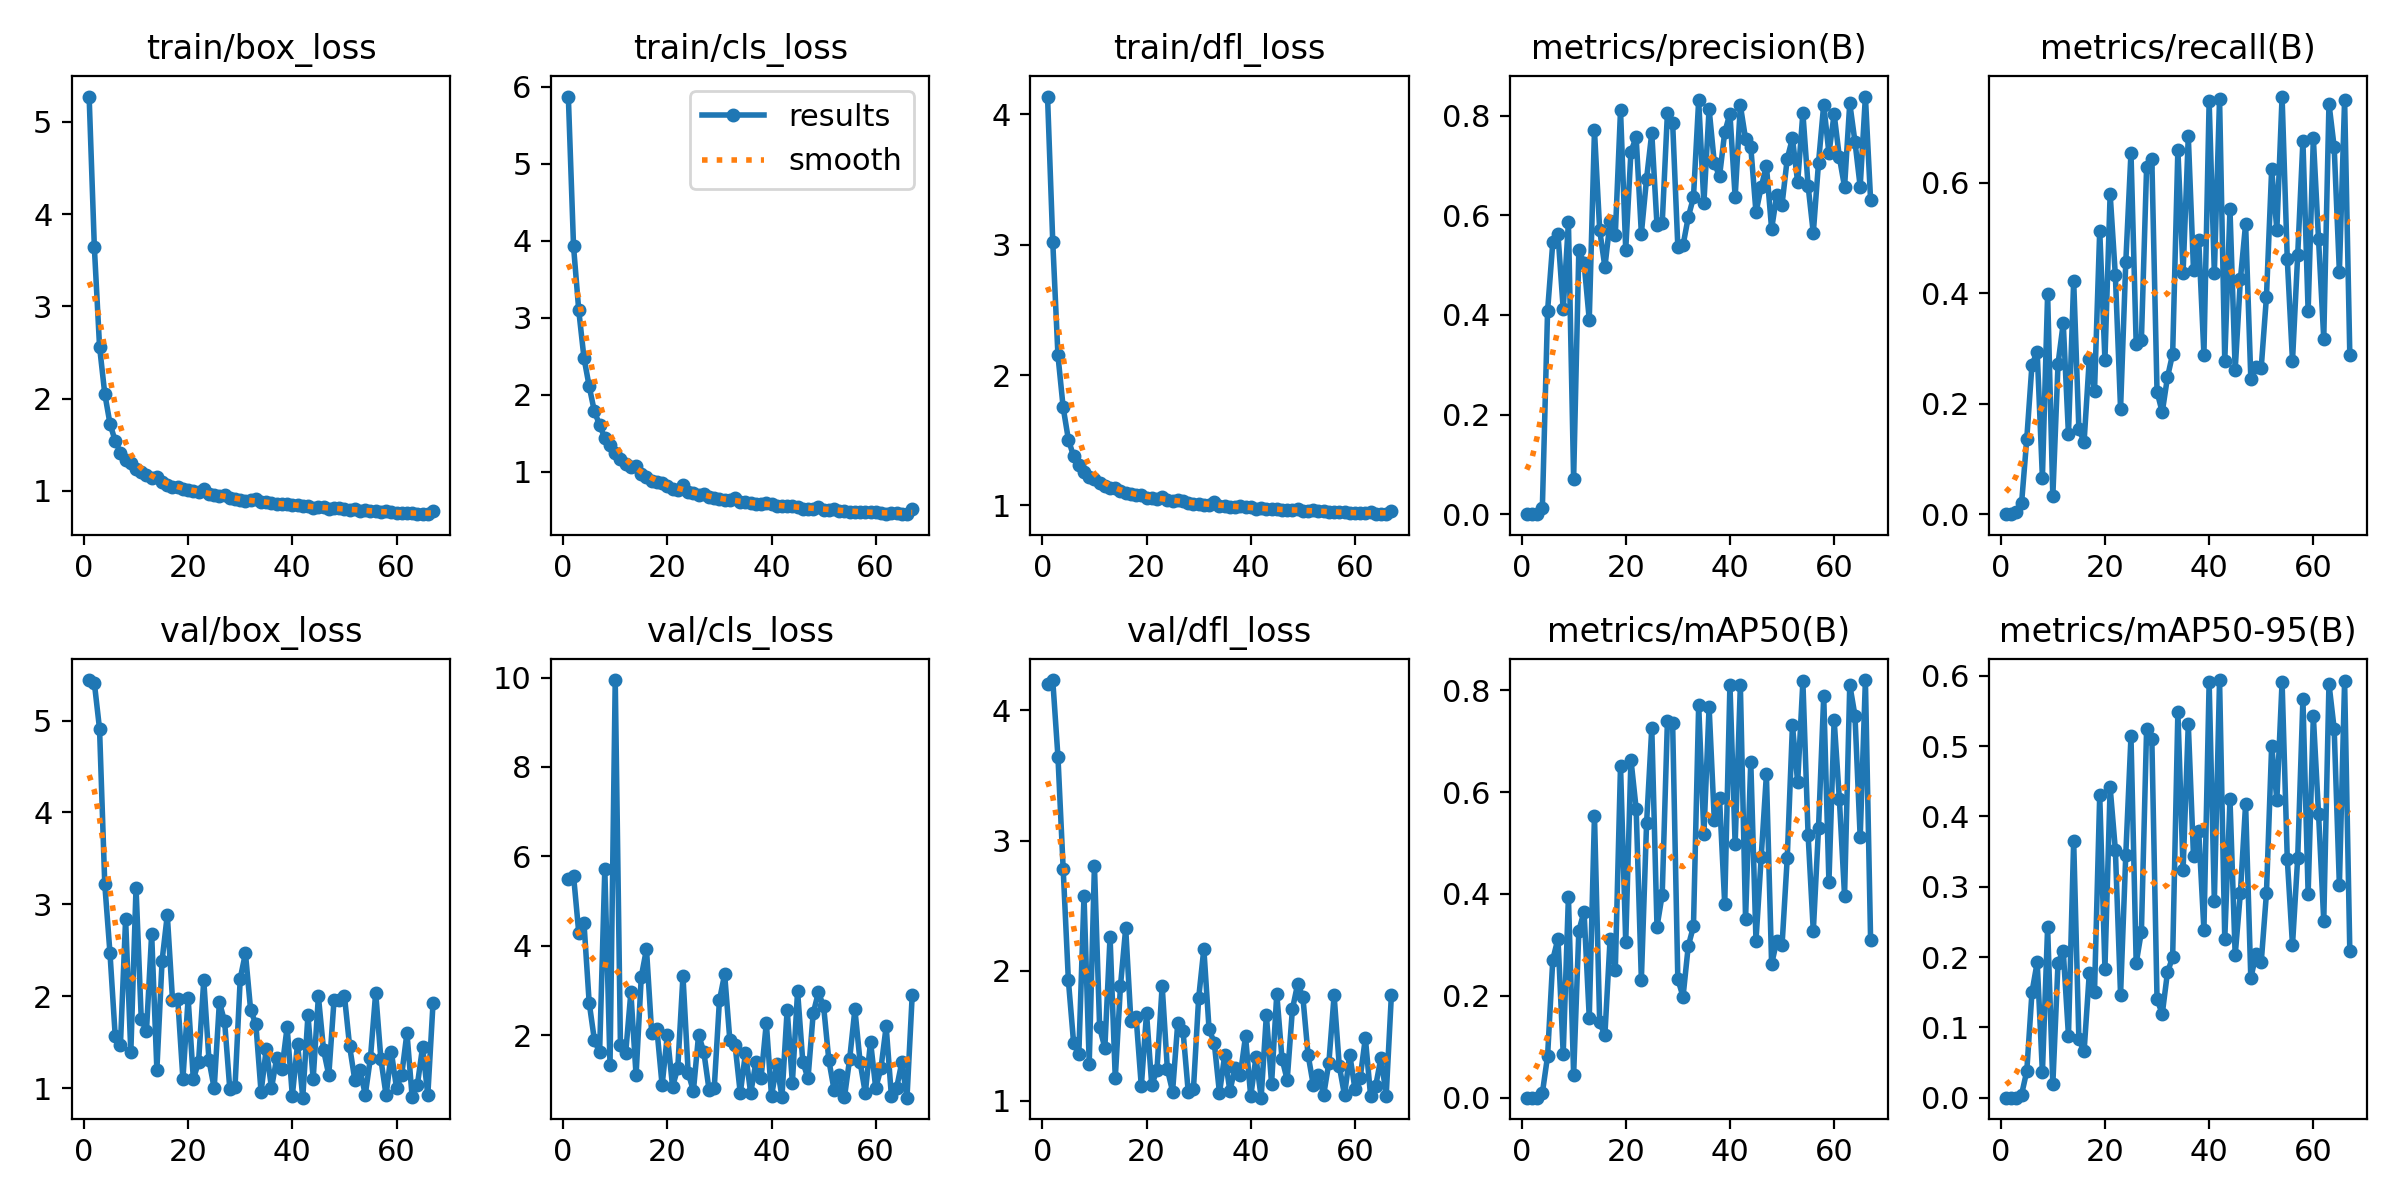

Data behind this chart, as committed beside it:
epoch, train/box_loss, train/cls_loss, train/dfl_loss, metrics/precision(B), metrics/recall(B), metrics/mAP50(B), metrics/mAP50-95(B), val/box_loss, val/cls_loss, val/dfl_loss, lr/pg0, lr/pg1, lr/pg2
1, 5.274, 5.872, 4.136, 0, 0, 0, 0, 5.44, 5.485, 4.203, 0.003265, 0.003265, 0.003265
2, 3.64, 3.925, 3.024, 0, 0, 0, 0, 5.409, 5.569, 4.234, 0.006586, 0.006586, 0.006586
3, 2.563, 3.094, 2.15, 0.00016, 0.00361, 0.00023, 5e-05, 4.907, 4.293, 3.643, 0.009893, 0.009893, 0.009893
4, 2.054, 2.478, 1.751, 0.01331, 0.01953, 0.0092, 0.00436, 3.221, 4.51, 2.783, 0.009941, 0.009941, 0.009941
5, 1.729, 2.109, 1.505, 0.408, 0.1366, 0.08161, 0.03771, 2.471, 2.726, 1.926, 0.009941, 0.009941, 0.009941
6, 1.542, 1.782, 1.377, 0.5455, 0.2709, 0.2712, 0.15, 1.574, 1.893, 1.447, 0.009921, 0.009921, 0.009921
7, 1.416, 1.607, 1.308, 0.5616, 0.2936, 0.3124, 0.1926, 1.467, 1.613, 1.357, 0.009901, 0.009901, 0.009901
8, 1.331, 1.436, 1.256, 0.4116, 0.06613, 0.08612, 0.0359, 2.842, 5.712, 2.577, 0.009881, 0.009881, 0.009881
9, 1.3, 1.344, 1.221, 0.5862, 0.3985, 0.3947, 0.2422, 1.392, 1.333, 1.287, 0.009861, 0.009861, 0.009861
10, 1.236, 1.244, 1.202, 0.07039, 0.03236, 0.04491, 0.01915, 3.184, 9.945, 2.807, 0.009842, 0.009842, 0.009842
11, 1.202, 1.163, 1.173, 0.5298, 0.2723, 0.3277, 0.1922, 1.757, 1.781, 1.564, 0.009822, 0.009822, 0.009822
12, 1.17, 1.094, 1.151, 0.5043, 0.3457, 0.3653, 0.2085, 1.619, 1.597, 1.408, 0.009802, 0.009802, 0.009802
13, 1.136, 1.06, 1.136, 0.3905, 0.1443, 0.1571, 0.08815, 2.68, 2.957, 2.261, 0.009782, 0.009782, 0.009782
14, 1.154, 1.077, 1.131, 0.7704, 0.4227, 0.5541, 0.3654, 1.203, 1.101, 1.174, 0.009762, 0.009762, 0.009762
15, 1.094, 0.9647, 1.113, 0.5702, 0.1538, 0.1477, 0.08291, 2.389, 3.308, 1.884, 0.009743, 0.009743, 0.009743
16, 1.065, 0.9312, 1.099, 0.4961, 0.131, 0.1229, 0.06601, 2.885, 3.925, 2.326, 0.009723, 0.009723, 0.009723
17, 1.041, 0.8804, 1.084, 0.588, 0.2813, 0.3121, 0.1769, 1.964, 2.039, 1.612, 0.009703, 0.009703, 0.009703
18, 1.037, 0.8673, 1.083, 0.5614, 0.2226, 0.2511, 0.1505, 1.975, 2.133, 1.642, 0.009683, 0.009683, 0.009683
19, 1.021, 0.8576, 1.077, 0.8107, 0.5134, 0.652, 0.4303, 1.103, 0.8775, 1.112, 0.009663, 0.009663, 0.009663
20, 1.007, 0.8074, 1.058, 0.531, 0.2794, 0.3052, 0.1835, 1.979, 2.003, 1.674, 0.009644, 0.009644, 0.009644
21, 0.9999, 0.7785, 1.055, 0.7277, 0.5795, 0.664, 0.4414, 1.101, 0.8505, 1.122, 0.009624, 0.009624, 0.009624
22, 0.9829, 0.7601, 1.051, 0.7571, 0.4323, 0.5673, 0.3526, 1.286, 1.257, 1.236, 0.009604, 0.009604, 0.009604
23, 1.017, 0.8215, 1.065, 0.5634, 0.1909, 0.232, 0.1466, 2.177, 3.323, 1.885, 0.009584, 0.009584, 0.009584
24, 0.9646, 0.7384, 1.038, 0.6734, 0.4555, 0.5386, 0.3451, 1.307, 1.161, 1.244, 0.009564, 0.009564, 0.009564
25, 0.9589, 0.7196, 1.037, 0.7652, 0.6542, 0.7262, 0.5136, 1, 0.7511, 1.072, 0.009545, 0.009545, 0.009545
26, 0.9499, 0.6998, 1.04, 0.5802, 0.3075, 0.3356, 0.1913, 1.938, 2.006, 1.602, 0.009525, 0.009525, 0.009525
27, 0.9551, 0.7063, 1.033, 0.5837, 0.3155, 0.3983, 0.2361, 1.727, 1.627, 1.539, 0.009505, 0.009505, 0.009505
28, 0.9202, 0.6762, 1.022, 0.8049, 0.6283, 0.7397, 0.5249, 0.9911, 0.7839, 1.071, 0.009485, 0.009485, 0.009485
29, 0.9125, 0.6584, 1.013, 0.786, 0.6426, 0.7363, 0.5107, 1.018, 0.8124, 1.088, 0.009465, 0.009465, 0.009465
30, 0.8988, 0.6412, 1.009, 0.5367, 0.2217, 0.2328, 0.1401, 2.194, 2.777, 1.788, 0.009446, 0.009446, 0.009446
31, 0.8914, 0.6278, 1.006, 0.54, 0.1844, 0.1983, 0.1189, 2.468, 3.364, 2.168, 0.009426, 0.009426, 0.009426
32, 0.9003, 0.627, 1.005, 0.5962, 0.2476, 0.2976, 0.1781, 1.849, 1.887, 1.551, 0.009406, 0.009406, 0.009406
33, 0.9074, 0.6521, 1.029, 0.6361, 0.2901, 0.3363, 0.2001, 1.698, 1.782, 1.446, 0.009386, 0.009386, 0.009386
34, 0.8789, 0.607, 0.9944, 0.8311, 0.6598, 0.7713, 0.5484, 0.9589, 0.7, 1.059, 0.009366, 0.009366, 0.009366
35, 0.8811, 0.6, 0.9946, 0.6244, 0.4373, 0.5171, 0.3241, 1.433, 1.599, 1.349, 0.009347, 0.009347, 0.009347
36, 0.8642, 0.5867, 0.9876, 0.8138, 0.6837, 0.7674, 0.5313, 1.002, 0.7008, 1.077, 0.009327, 0.009327, 0.009327
37, 0.8594, 0.5838, 0.9887, 0.7052, 0.4421, 0.5451, 0.3432, 1.329, 1.392, 1.252, 0.009307, 0.009307, 0.009307
38, 0.8616, 0.5777, 0.9964, 0.6782, 0.4965, 0.5884, 0.379, 1.21, 1.053, 1.2, 0.009287, 0.009287, 0.009287
39, 0.8539, 0.5912, 0.9849, 0.7666, 0.2889, 0.3797, 0.2382, 1.666, 2.273, 1.497, 0.009267, 0.009267, 0.009267
40, 0.8458, 0.5765, 0.9847, 0.8041, 0.7471, 0.8112, 0.5908, 0.9185, 0.6292, 1.034, 0.009248, 0.009248, 0.009248
41, 0.8462, 0.5563, 0.9759, 0.6363, 0.4368, 0.4975, 0.28, 1.487, 1.35, 1.334, 0.009228, 0.009228, 0.009228
42, 0.8376, 0.552, 0.9763, 0.8206, 0.752, 0.8099, 0.5939, 0.8986, 0.6158, 1.024, 0.009208, 0.009208, 0.009208
43, 0.8393, 0.5548, 0.9751, 0.7535, 0.2772, 0.3505, 0.2255, 1.796, 2.573, 1.659, 0.009188, 0.009188, 0.009188
44, 0.8196, 0.5482, 0.9701, 0.7374, 0.5514, 0.6601, 0.4242, 1.101, 0.934, 1.13, 0.009168, 0.009168, 0.009168
45, 0.8257, 0.5394, 0.9735, 0.606, 0.2611, 0.3084, 0.2027, 2.001, 2.983, 1.824, 0.009149, 0.009149, 0.009149
46, 0.8237, 0.5206, 0.9655, 0.657, 0.425, 0.4725, 0.2914, 1.414, 1.405, 1.323, 0.009129, 0.009129, 0.009129
47, 0.8086, 0.5155, 0.963, 0.6996, 0.5253, 0.6348, 0.4176, 1.144, 1.031, 1.161, 0.009109, 0.009109, 0.009109
48, 0.8098, 0.5202, 0.9649, 0.5725, 0.2455, 0.2624, 0.1696, 1.959, 2.492, 1.705, 0.009089, 0.009089, 0.009089
49, 0.8126, 0.5455, 0.9704, 0.6414, 0.2672, 0.3083, 0.2043, 1.961, 2.957, 1.897, 0.009069, 0.009069, 0.009069
50, 0.7994, 0.5046, 0.9578, 0.6216, 0.2653, 0.299, 0.1928, 2.006, 2.642, 1.801, 0.00905, 0.00905, 0.00905
51, 0.7975, 0.502, 0.957, 0.7135, 0.3931, 0.4708, 0.2906, 1.456, 1.439, 1.355, 0.00903, 0.00903, 0.00903
52, 0.8079, 0.5115, 0.9638, 0.7546, 0.6238, 0.7312, 0.5005, 1.087, 0.7792, 1.123, 0.00901, 0.00901, 0.00901
53, 0.7839, 0.4936, 0.9556, 0.6663, 0.5149, 0.6191, 0.4236, 1.195, 1.116, 1.196, 0.00899, 0.00899, 0.00899
54, 0.7948, 0.4932, 0.9564, 0.8056, 0.7558, 0.8173, 0.5914, 0.9311, 0.6138, 1.046, 0.00897, 0.00897, 0.00897
55, 0.782, 0.4808, 0.9488, 0.6595, 0.461, 0.5168, 0.3392, 1.335, 1.474, 1.294, 0.008951, 0.008951, 0.008951
56, 0.778, 0.4785, 0.9462, 0.5643, 0.2776, 0.3269, 0.2171, 2.042, 2.577, 1.81, 0.008931, 0.008931, 0.008931
57, 0.7707, 0.4803, 0.9486, 0.7052, 0.4693, 0.529, 0.3411, 1.315, 1.396, 1.267, 0.008911, 0.008911, 0.008911
58, 0.7784, 0.4771, 0.9472, 0.8222, 0.6756, 0.7886, 0.5672, 0.9232, 0.7031, 1.044, 0.008891, 0.008891, 0.008891
59, 0.7689, 0.469, 0.9415, 0.7246, 0.3671, 0.4232, 0.2903, 1.397, 1.856, 1.355, 0.008871, 0.008871, 0.008871
60, 0.7628, 0.4731, 0.9437, 0.803, 0.6805, 0.7423, 0.5424, 1.002, 0.8167, 1.094, 0.008852, 0.008852, 0.008852
... 7 more rows
